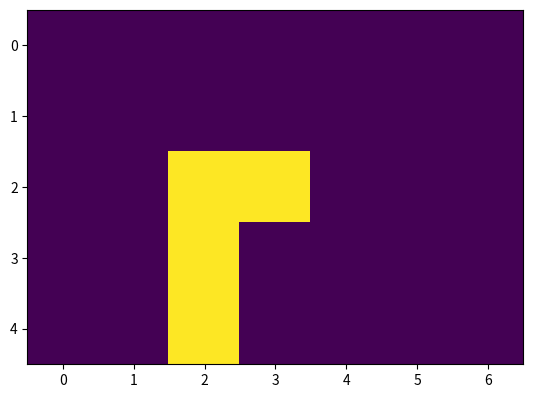

This chart was generated by the following Python code:
import numpy as np
from matplotlib import pyplot as plt
import itertools


#


class Grid:
    def __init__(self, w, h, cell_size):
        """
        Initialize a grid of width w and height h.
        Each cell has a size of cell_size.
        """
        self.w = w
        self.h = h
        self.cell_size = cell_size
        self.nx = int(w / cell_size)
        self.ny = int(h / cell_size)
        # Create a 2D grid initialized with zeros
        self.grid = np.array([[0 for _ in range(self.nx)] for _ in range(self.ny)])


    def __repr__(self):
        """Display the grid in a readable way."""
        return "\n".join(" ".join(str(c) for c in row) for row in self.grid)

    def clone(self):
        clone = Grid(self.w, self.h, self.cell_size)
        clone.grid = self.grid.copy()
        return clone

    def cell(self, x:int, y:int):
        """
        Get the value of the cell at (x, y).
        (0 <= x < nx, 0 <= y < ny)
        """
        if 0 <= x < self.nx and 0 <= y < self.ny:
            return self.grid[y][x]
        else:
            raise IndexError("Cell coordinates out of range")


    def fill_cell(self, x:int, y:int, value=1):
        """
        Set the cell at (x, y) to 'value'.
        (0 <= x < nx, 0 <= y < ny)
        """
        if 0 <= x < self.nx and 0 <= y < self.ny:
            self.grid[y][x] = value
        else:
            raise IndexError("Cell coordinates out of range")


    def fill_cells(self, a, b, value=1):
        """
        Fill cells in the rectangular area between two points a and b.
        a and b are tuples (x1, y1) and (x2, y2), inclusive.
        """
        x1, y1 = a
        x2, y2 = b

        # Ensure proper ordering
        x_start, x_end = sorted((x1, x2))
        y_start, y_end = sorted((y1, y2))

        for y in range(y_start, y_end + 1):
            for x in range(x_start, x_end + 1):
                self.fill_cell(x, y, value)

    def is_valid(self, x:int, y:int, shape:np.ndarray):
        '''
        input: shape: np.ndarray(positions (x,y))
        Check if the shape fits in the grid at (x, y).
        '''
        for cell in shape+np.array([x,y]):
            nx, ny = cell
            if not 0 <= nx < self.nx or not 0 <= ny < self.ny or not self.cell(nx, ny):
                return False
        return True


    def get_adjacent(self, x:int, y:int):
        """
        Return a list of adjacent cell values (8 directions)
        around the cell at (x, y).
        """
        if not (0 <= x < self.nx and 0 <= y < self.ny):
            raise IndexError("Cell coordinates out of range")
        
        adjacent = []
        mask = np.array([
            [-1,-1], [-1,0], [-1,1],
            [0,-1],          [0,1],
            [1,-1], [1,0],  [1,1]
        ])
        for cell in mask+np.array([x,y]):
            nx, ny = cell
            if 0 <= nx < self.nx and 0 <= ny < self.ny and self.cell(nx, ny):
                adjacent.append([nx, ny])

        return adjacent

    def get_adjacent_count(self, x:int, y:int):
        """
        Return the number of adjacent cells (8 directions)
        that are set to 1 around the cell at (x, y).
        """
        return len(self.get_adjacent(x,y))
    
    def get_direct_adjacent(self, x:int, y:int):
        """
        Return a list of directly adjacent cell values (4 directions)
        around the cell at (x, y).
        """
        if not (0 <= x < self.nx and 0 <= y < self.ny):
            raise IndexError("Cell coordinates out of range")

        adjacent = []
        mask = np.array([
                  [-1,0],
            [0,-1],     [0,1],
                  [1,0],
        ])
        for cell in mask+np.array([x,y]):
            nx, ny = cell
            if 0 <= nx < self.nx and 0 <= ny < self.ny and self.cell(nx, ny):
                adjacent.append([nx, ny])
        return adjacent

    def get_direct_adjacent_count(self, x:int, y:int):
        """
        Return the number of adjacent cells (4 directions)
        that are set to 1 around the cell at (x, y).
        """
        return len(self.get_direct_adjacent(x,y))


    def fuse_with(self, other_grid):
        """
        Fuse this grid with another grid of the same size.
        The resulting grid will have cells set to 1 if either grid has it set to 1.
        """
        if self.nx != other_grid.nx or self.ny != other_grid.ny:
            raise ValueError("Grid sizes do not match for fusion")

        self.grid = np.array(self.grid) + np.array(other_grid.grid)

    
    def __patches(self, p, parents):
        adjacents = self.get_adjacent(p[0], p[1])
        if all(adj in parents for adj in adjacents):
            return parents
        
        parents += adjacents

        adj_patches = []
        for adj in adjacents:
            adj_patches += self.__patches(adj, parents)

        return adj_patches

    def get_patches(self):
        """
        Get a list of all filled patches in the grid.
        Each patch is represented as a list of points (x, y).
        """
        patches = []
        all_patches = []
        for x in range(self.nx):
            for y in range(self.ny):
                if self.cell(x,y):
                    if not [x,y] in all_patches:
                        # print("Exploring patch at:", [x,y])
                        # print("All patches so far:", all_patches)
                        patche = self.__patches([x,y], [[x,y]])
                        patche.sort()
                        patche = list(i for i,_ in itertools.groupby(patche)) # remove duplicates
                        all_patches += patche
                        patches.append(patche)
                        # print("Patch found:", patche)
        return patches


    def inverse(self):
        """
        Inverse the grid: cells with 1 become 0 and cells with 0 become 1.
        """
        self.grid = 1 - np.array(self.grid)
    

    def show(self):
        """Visualize the grid using matplotlib."""
        plt.imshow(self.grid)
        plt.show()


#


if __name__ == "__main__":
    g = Grid(15, 10, 2)
    g.fill_cell(2, 2, 1)
    g.fill_cell(3, 2, 1)
    g.fill_cell(2, 3, 1)
    g.fill_cell(2, 4, 1)

    print(g)
    print(g.grid)
    print("Adjacent to (2,2):", g.get_adjacent_count(2, 2))
    print("Adjacent to (3,3):", g.get_adjacent_count(3, 3))
    print("Direct adjacent to (3,3):", g.get_direct_adjacent_count(3, 3))
    g.show()


    patches = g.get_patches()

    i = 2
    for patch in patches:
        for p in patch:
            g.fill_cell(p[0], p[1], i+g.cell(p[0], p[1]))
        i +=1
    print("Number of patches:", len(patches))
    g.show()